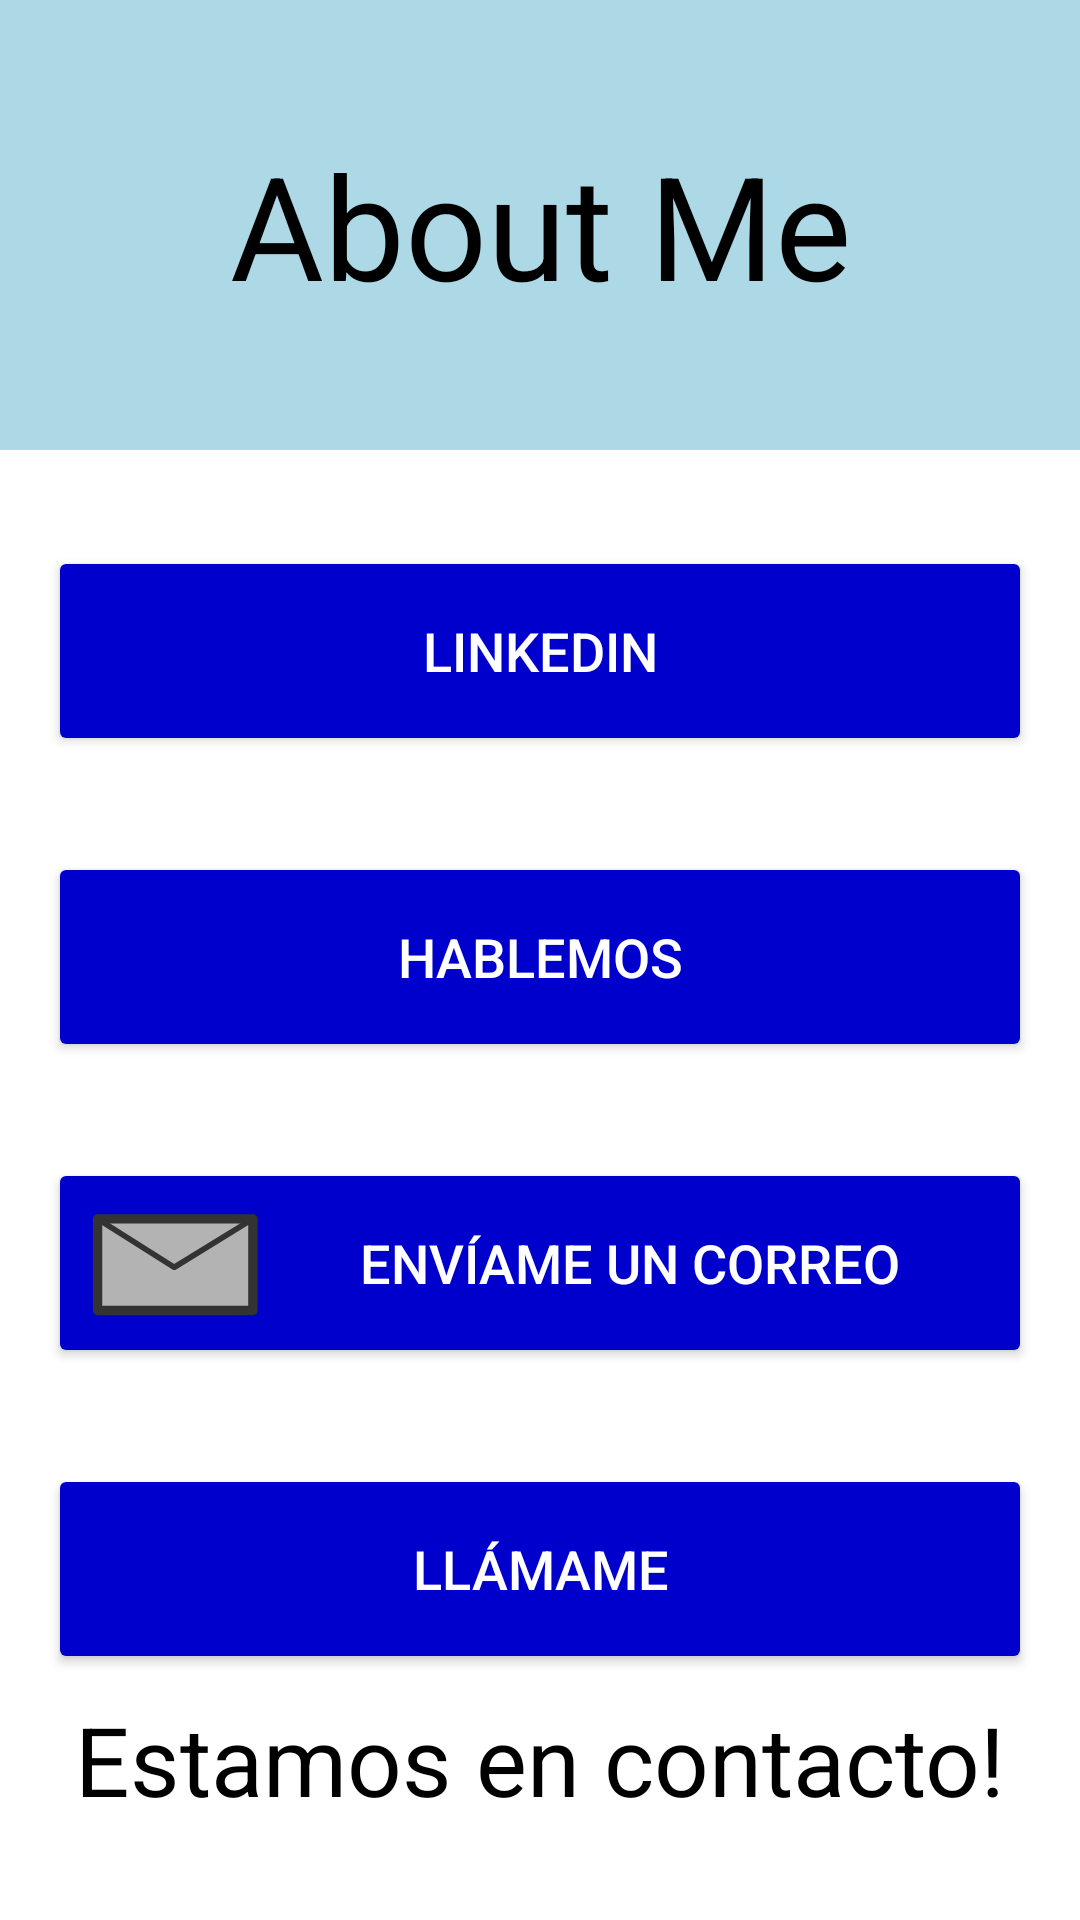

This screen was rendered from an Android layout file. Write that file and the resources it references.
<!-- AndroidManifest.xml: application theme Theme.About_me -->
<!-- res/layout/activity_about_me.xml -->
<?xml version="1.0" encoding="utf-8"?>
<androidx.constraintlayout.widget.ConstraintLayout xmlns:android="http://schemas.android.com/apk/res/android"
    xmlns:app="http://schemas.android.com/apk/res-auto"
    xmlns:tools="http://schemas.android.com/tools"
    android:layout_width="match_parent"
    android:layout_height="match_parent"
    android:background="@color/white"
    tools:context=".AboutMeActivity">

    <TextView
        android:id="@+id/textView5"
        android:layout_width="0dp"
        android:layout_height="150dp"
        android:background="@color/aboutme"
        android:gravity="center"
        android:text="@string/about_me"
        android:textAlignment="center"
        android:textColor="@color/design_default_color_on_secondary"
        android:textSize="48sp"
        app:layout_constraintEnd_toEndOf="parent"
        app:layout_constraintStart_toStartOf="parent"
        app:layout_constraintTop_toTopOf="parent" />

    <LinearLayout
        android:id="@+id/linearLayout"
        android:layout_width="match_parent"
        android:layout_height="wrap_content"
        android:layout_marginTop="32dp"
        android:orientation="vertical"
        android:paddingLeft="16dp"
        android:paddingRight="16dp"
        app:layout_constraintTop_toBottomOf="@+id/textView5">

        <Button
            android:id="@+id/linkedinBtn"
            android:layout_width="match_parent"
            android:layout_height="70dp"
            android:layout_marginBottom="32dp"
            android:backgroundTint="@color/buttonBg"
            android:drawableLeft="@drawable/linkedin"
            android:text="@string/linkedin"
            android:textColor="@color/white"
            android:textSize="18sp" />

        <Button
            android:id="@+id/callBtn"
            android:layout_width="match_parent"
            android:layout_height="70dp"
            android:layout_marginBottom="32dp"
            android:backgroundTint="@color/buttonBg"
            android:drawableLeft="@drawable/whatsapp"
            android:text="@string/hablemos"
            android:textColor="@color/white"
            android:textSize="18sp" />

        <Button
            android:id="@+id/emailBtn"
            android:layout_width="match_parent"
            android:layout_height="70dp"
            android:layout_marginBottom="32dp"
            android:backgroundTint="@color/buttonBg"
            android:drawableLeft="@drawable/mail"
            android:text="@string/message_me"
            android:textColor="@color/white"
            android:textSize="18sp" />

        <Button
            android:id="@+id/callmeBtn"
            android:layout_width="match_parent"
            android:layout_height="70dp"
            android:backgroundTint="@color/buttonBg"
            android:drawableLeft="@drawable/baseline_call_24"
            android:text="@string/ll_mame"
            android:textColor="@color/white"
            android:textSize="18sp" />

    </LinearLayout>

    <TextView
        android:id="@+id/textView4"

        android:layout_width="match_parent"
        android:layout_height="wrap_content"
        android:layout_marginBottom="32dp"
        android:textSize="32sp"
        android:text="@string/estamos_en_contacto"
        android:textAlignment="center"
        android:textColor="@color/black"
        app:layout_constraintBottom_toBottomOf="parent"
        app:layout_constraintEnd_toEndOf="parent"
        app:layout_constraintStart_toStartOf="parent" />


</androidx.constraintlayout.widget.ConstraintLayout>
<!-- resources referenced by this layout -->
<resources>
  <color name="aboutme">#ADD8E6</color>
  <color name="black">#FF000000</color>
  <color name="buttonBg">#0000CD</color>
  <color name="white">#FFFFFFFF</color>
  <!-- drawable mail (drawable) -->
  <vector xmlns:android="http://schemas.android.com/apk/res/android"
      android:width="60dp"
      android:height="60dp"
      android:viewportWidth="60"
      android:viewportHeight="60">
    <path
        android:pathData="m4.515,15.308l51.786,0l0,30.534l-51.786,0l-0,-30.534z"
        android:strokeLineJoin="round"
        android:strokeWidth="3.125"
        android:fillColor="#b3b3b3"
        android:strokeColor="#333333"
        android:fillType="evenOdd"
        android:strokeLineCap="round"/>
    <path
        android:pathData="m4.515,15.308l25.594,16.115 26.192,-16.115"
        android:strokeLineJoin="round"
        android:strokeWidth="1.875"
        android:fillColor="#00000000"
        android:strokeColor="#333333"
        android:strokeLineCap="round"/>
  </vector>
  <string name="about_me">About Me</string>
  <string name="estamos_en_contacto">Estamos en contacto!</string>
  <string name="hablemos">Hablemos</string>
  <string name="linkedin">Linkedin</string>
  <string name="ll_mame">Llámame</string>
  <string name="message_me">Envíame un correo</string>
  <style name="Theme.About_me" parent="Base.Theme.About_me" />
  <style name="Base.Theme.About_me" parent="Theme.Material3.DayNight.NoActionBar">
          
          
      </style>
</resources>
